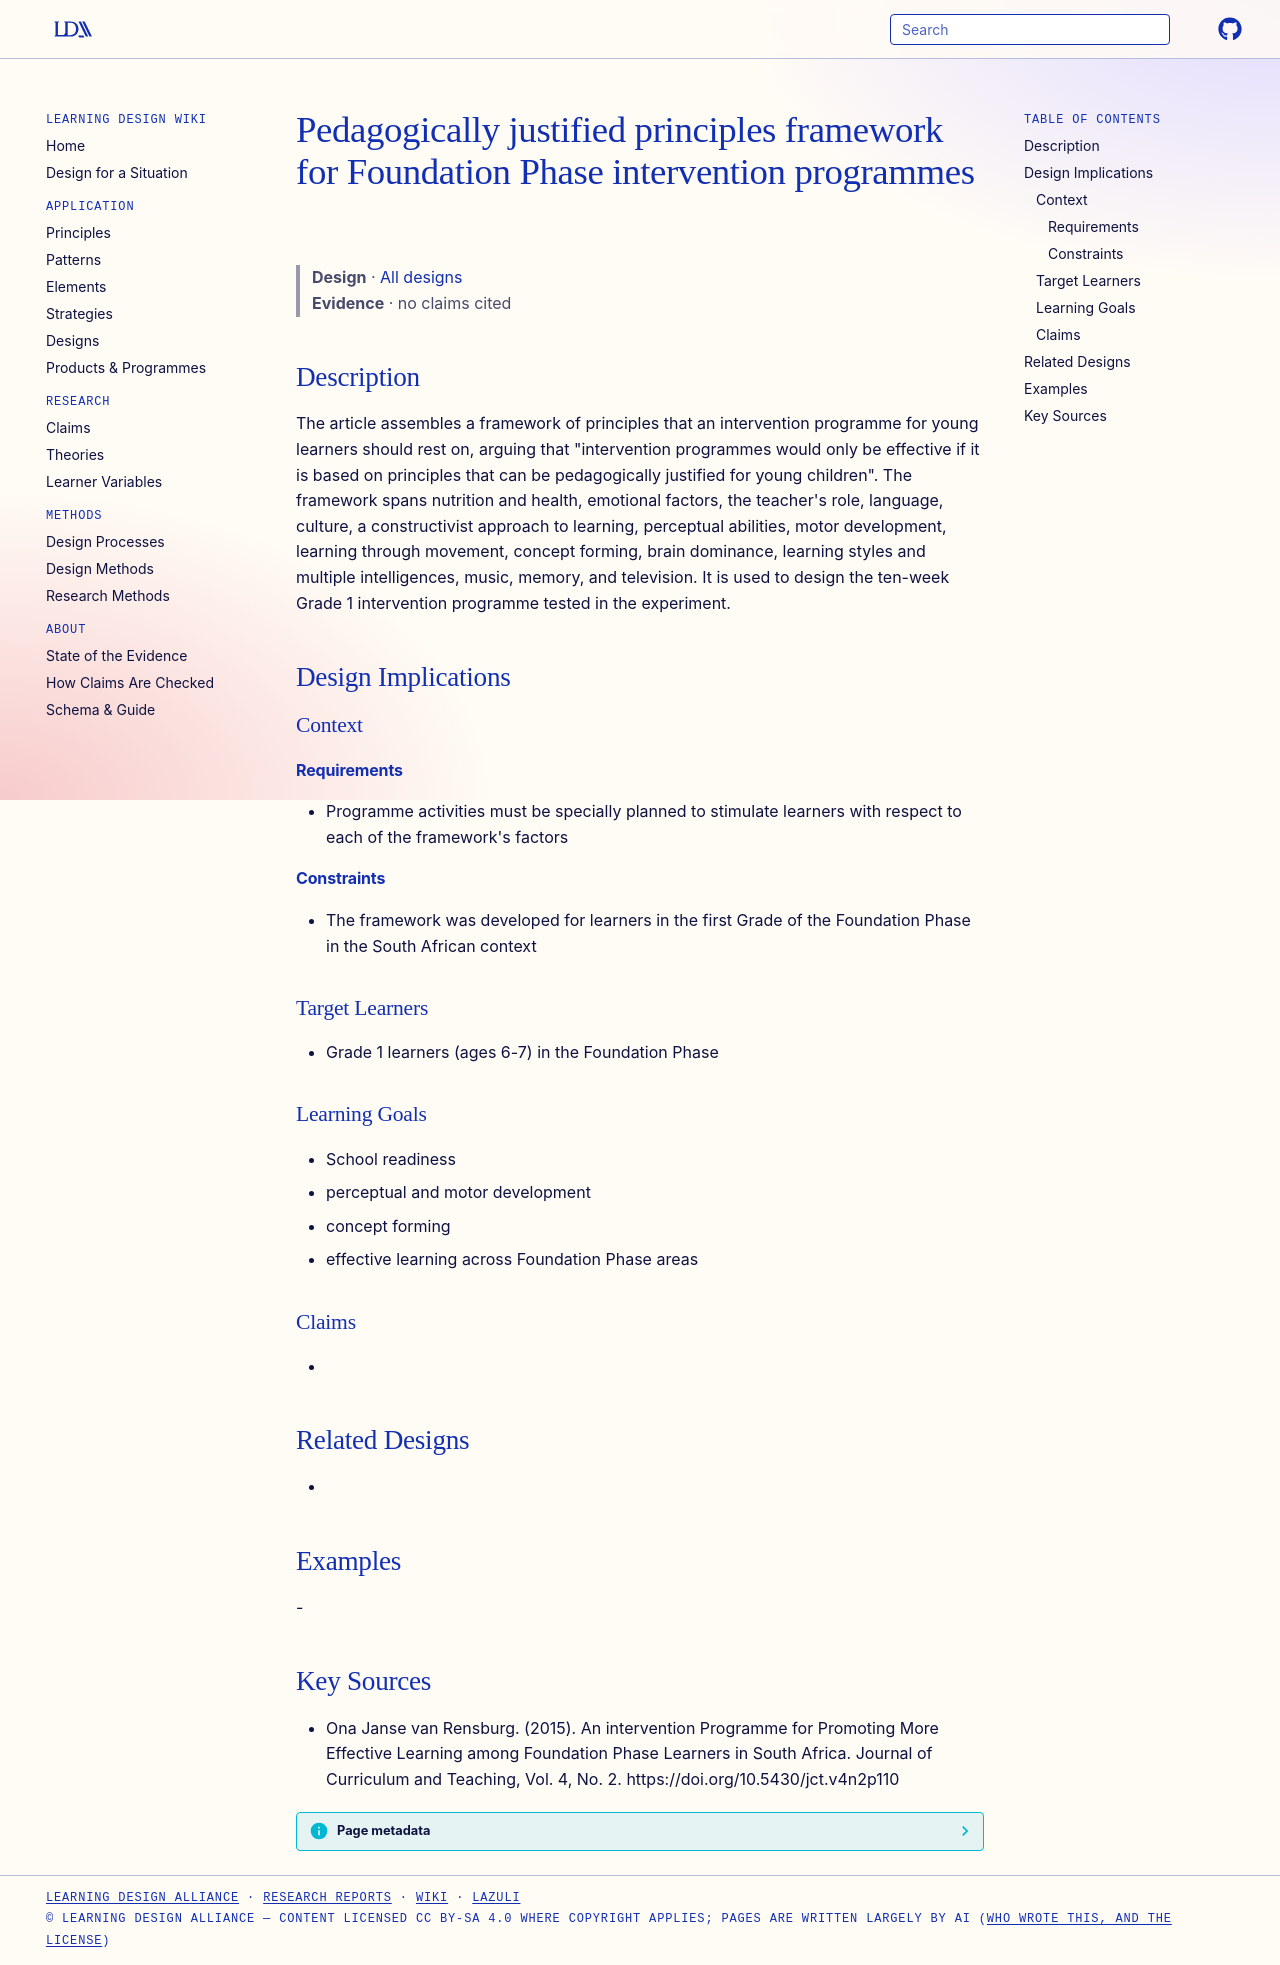

repository: Learning-Design-Alliance/learning-wiki · page: designs/foundation-phase-intervention-principles-framework/index.html · generator: mkdocs

---
type: design
id: foundation-phase-intervention-principles-framework
title: Pedagogically justified principles framework for Foundation Phase intervention programmes
description: "The article assembles a framework of principles that an intervention programme for young learners should rest on, arguing that \"intervention programmes would only be effective if it is based on principles that can be..."
status: review
generated:
  by: "process:settle-candidates"
  at: 2026-11-02
sources:
  - id: ona-janse-van-rensburg-2015
    resource: "https://doi.org/10.5430/jct.v4n2p110"
    title: "Ona Janse van Rensburg. (2015). An intervention Programme for Promoting More Effective Learning among Foundation Phase Learners in South Africa. Journal of Curriculum and Teaching, Vol. 4, No. 2. https://doi.org/10.5430/jct.v4n2p110"
    author: Ona Janse van Rensburg
---

# Pedagogically justified principles framework for Foundation Phase intervention programmes

> **Design** · [All designs](index.md)
> **Evidence** · no claims cited

## Description
The article assembles a framework of principles that an intervention programme for young learners should rest on, arguing that "intervention programmes would only be effective if it is based on principles that can be pedagogically justified for young children". The framework spans nutrition and health, emotional factors, the teacher's role, language, culture, a constructivist approach to learning, perceptual abilities, motor development, learning through movement, concept forming, brain dominance, learning styles and multiple intelligences, music, memory, and television. It is used to design the ten-week Grade 1 intervention programme tested in the experiment.

## Design Implications

### Context
#### Requirements
- Programme activities must be specially planned to stimulate learners with respect to each of the framework's factors
#### Constraints
- The framework was developed for learners in the first Grade of the Foundation Phase in the South African context

### Target Learners
- Grade 1 learners (ages 6-7) in the Foundation Phase

### Learning Goals
- School readiness
- perceptual and motor development
- concept forming
- effective learning across Foundation Phase areas

### Claims
- 

## Related Designs
- 

## Examples
-

## Key Sources
- Ona Janse van Rensburg. (2015). An intervention Programme for Promoting More Effective Learning among Foundation Phase Learners in South Africa. Journal of Curriculum and Teaching, Vol. 4, No. 2. https://doi.org/10.5430/jct.v4n2p110
